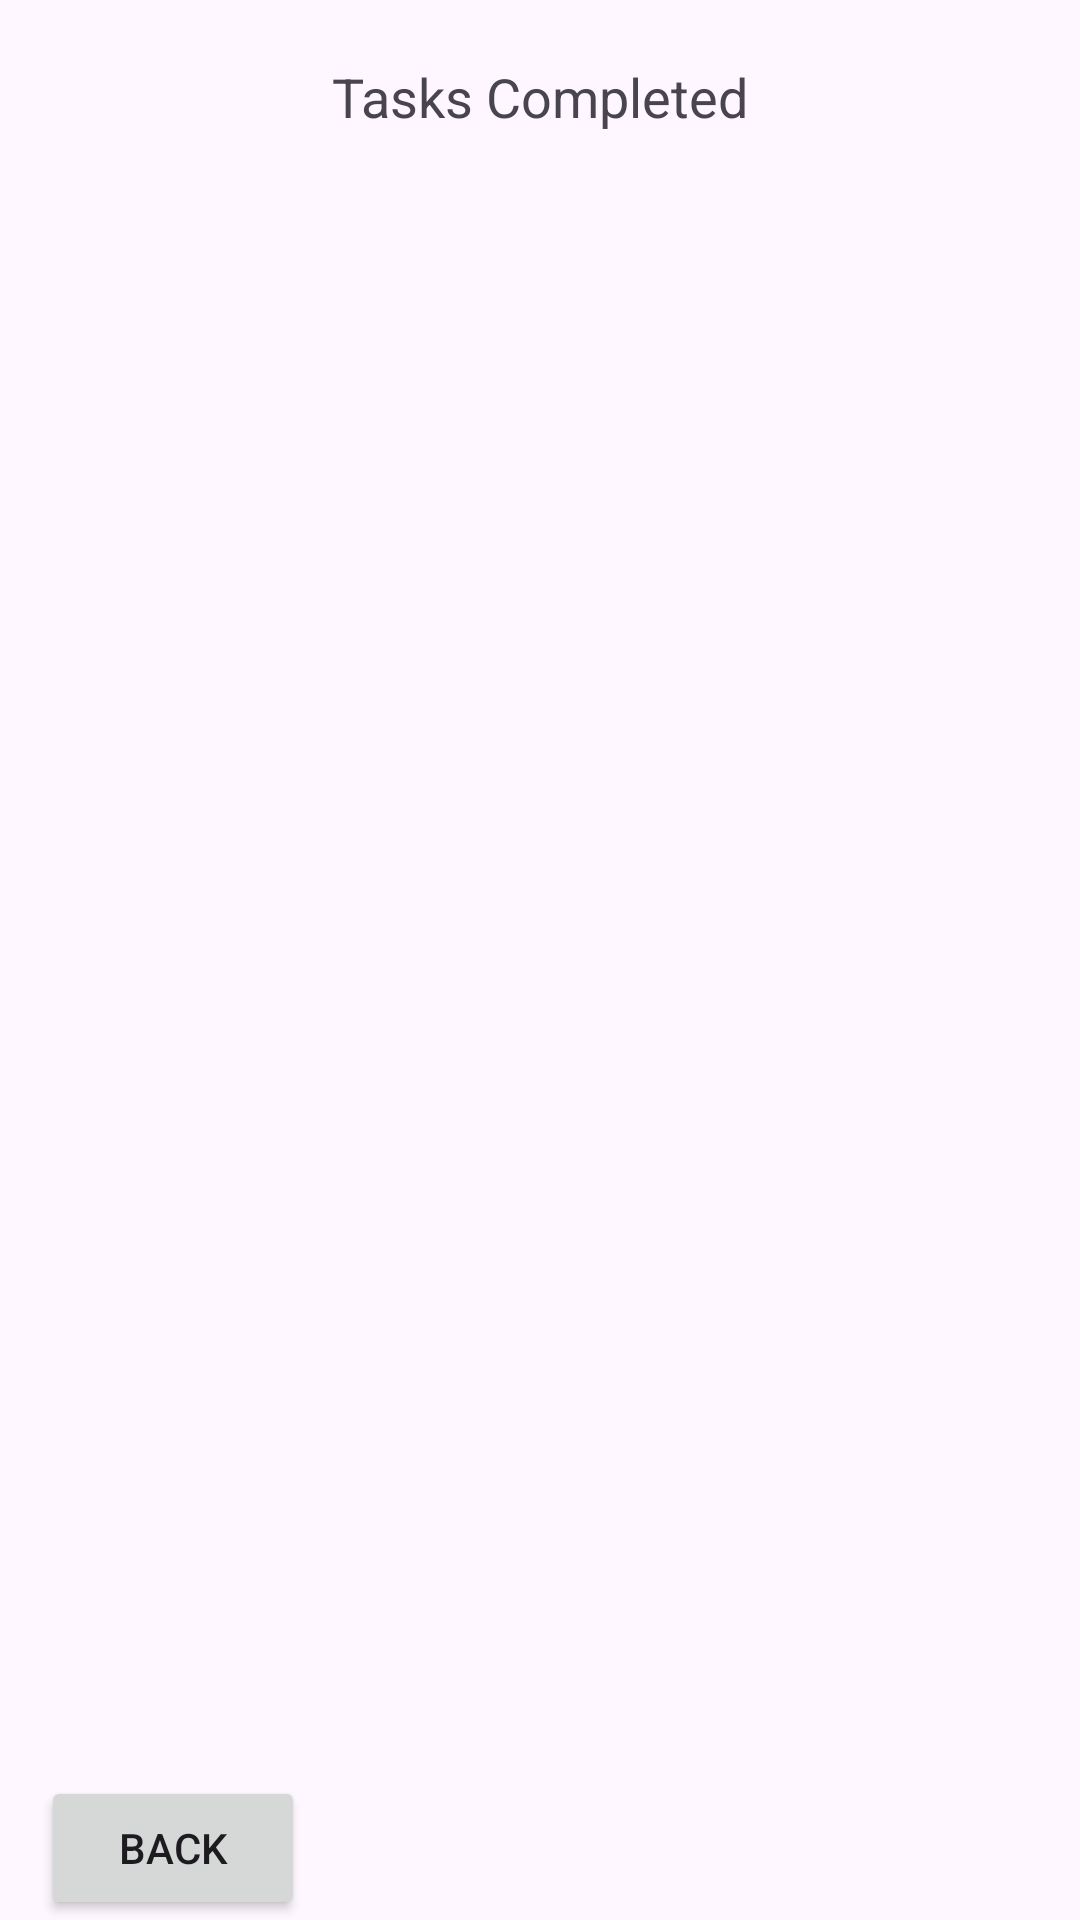

Write the Android layout XML for this screen, with the resource values it uses.
<!-- AndroidManifest.xml: application theme Theme.ExamenMoisesMirandaSantana -->
<!-- res/layout/activity_completadas.xml -->
<?xml version="1.0" encoding="utf-8"?>
<androidx.constraintlayout.widget.ConstraintLayout xmlns:android="http://schemas.android.com/apk/res/android"
    xmlns:app="http://schemas.android.com/apk/res-auto"
    xmlns:tools="http://schemas.android.com/tools"
    android:layout_width="match_parent"
    android:layout_height="match_parent"
    tools:context=".CompletadasActivity">

    <Button
        android:id="@+id/btnVolver"
        android:layout_width="wrap_content"
        android:layout_height="wrap_content"
        android:text="@string/volver"
        app:layout_constraintBottom_toBottomOf="parent"
        app:layout_constraintEnd_toEndOf="parent"
        app:layout_constraintHorizontal_bias="0.05"
        app:layout_constraintStart_toStartOf="parent" />

    <TextView
        android:id="@+id/textView"
        android:layout_width="wrap_content"
        android:layout_height="wrap_content"
        android:layout_marginTop="20dp"
        android:text="@string/tareas_completadas"
        android:textSize="18sp"
        app:layout_constraintEnd_toEndOf="parent"
        app:layout_constraintStart_toStartOf="parent"
        app:layout_constraintTop_toTopOf="parent" />

    <ListView
        android:id="@+id/lvTareasCompletadas"
        android:layout_width="403dp"
        android:layout_height="556dp"
        android:layout_marginTop="40dp"
        app:layout_constraintEnd_toEndOf="parent"
        app:layout_constraintStart_toStartOf="parent"
        app:layout_constraintTop_toBottomOf="@+id/textView" />
</androidx.constraintlayout.widget.ConstraintLayout>
<!-- resources referenced by this layout -->
<resources>
  <string name="tareas_completadas">Tasks Completed</string>
  <string name="volver">Back</string>
  <style name="Theme.ExamenMoisesMirandaSantana" parent="Base.Theme.ExamenMoisesMirandaSantana" />
  <style name="Base.Theme.ExamenMoisesMirandaSantana" parent="Theme.Material3.DayNight.NoActionBar">
          
          
      </style>
</resources>
